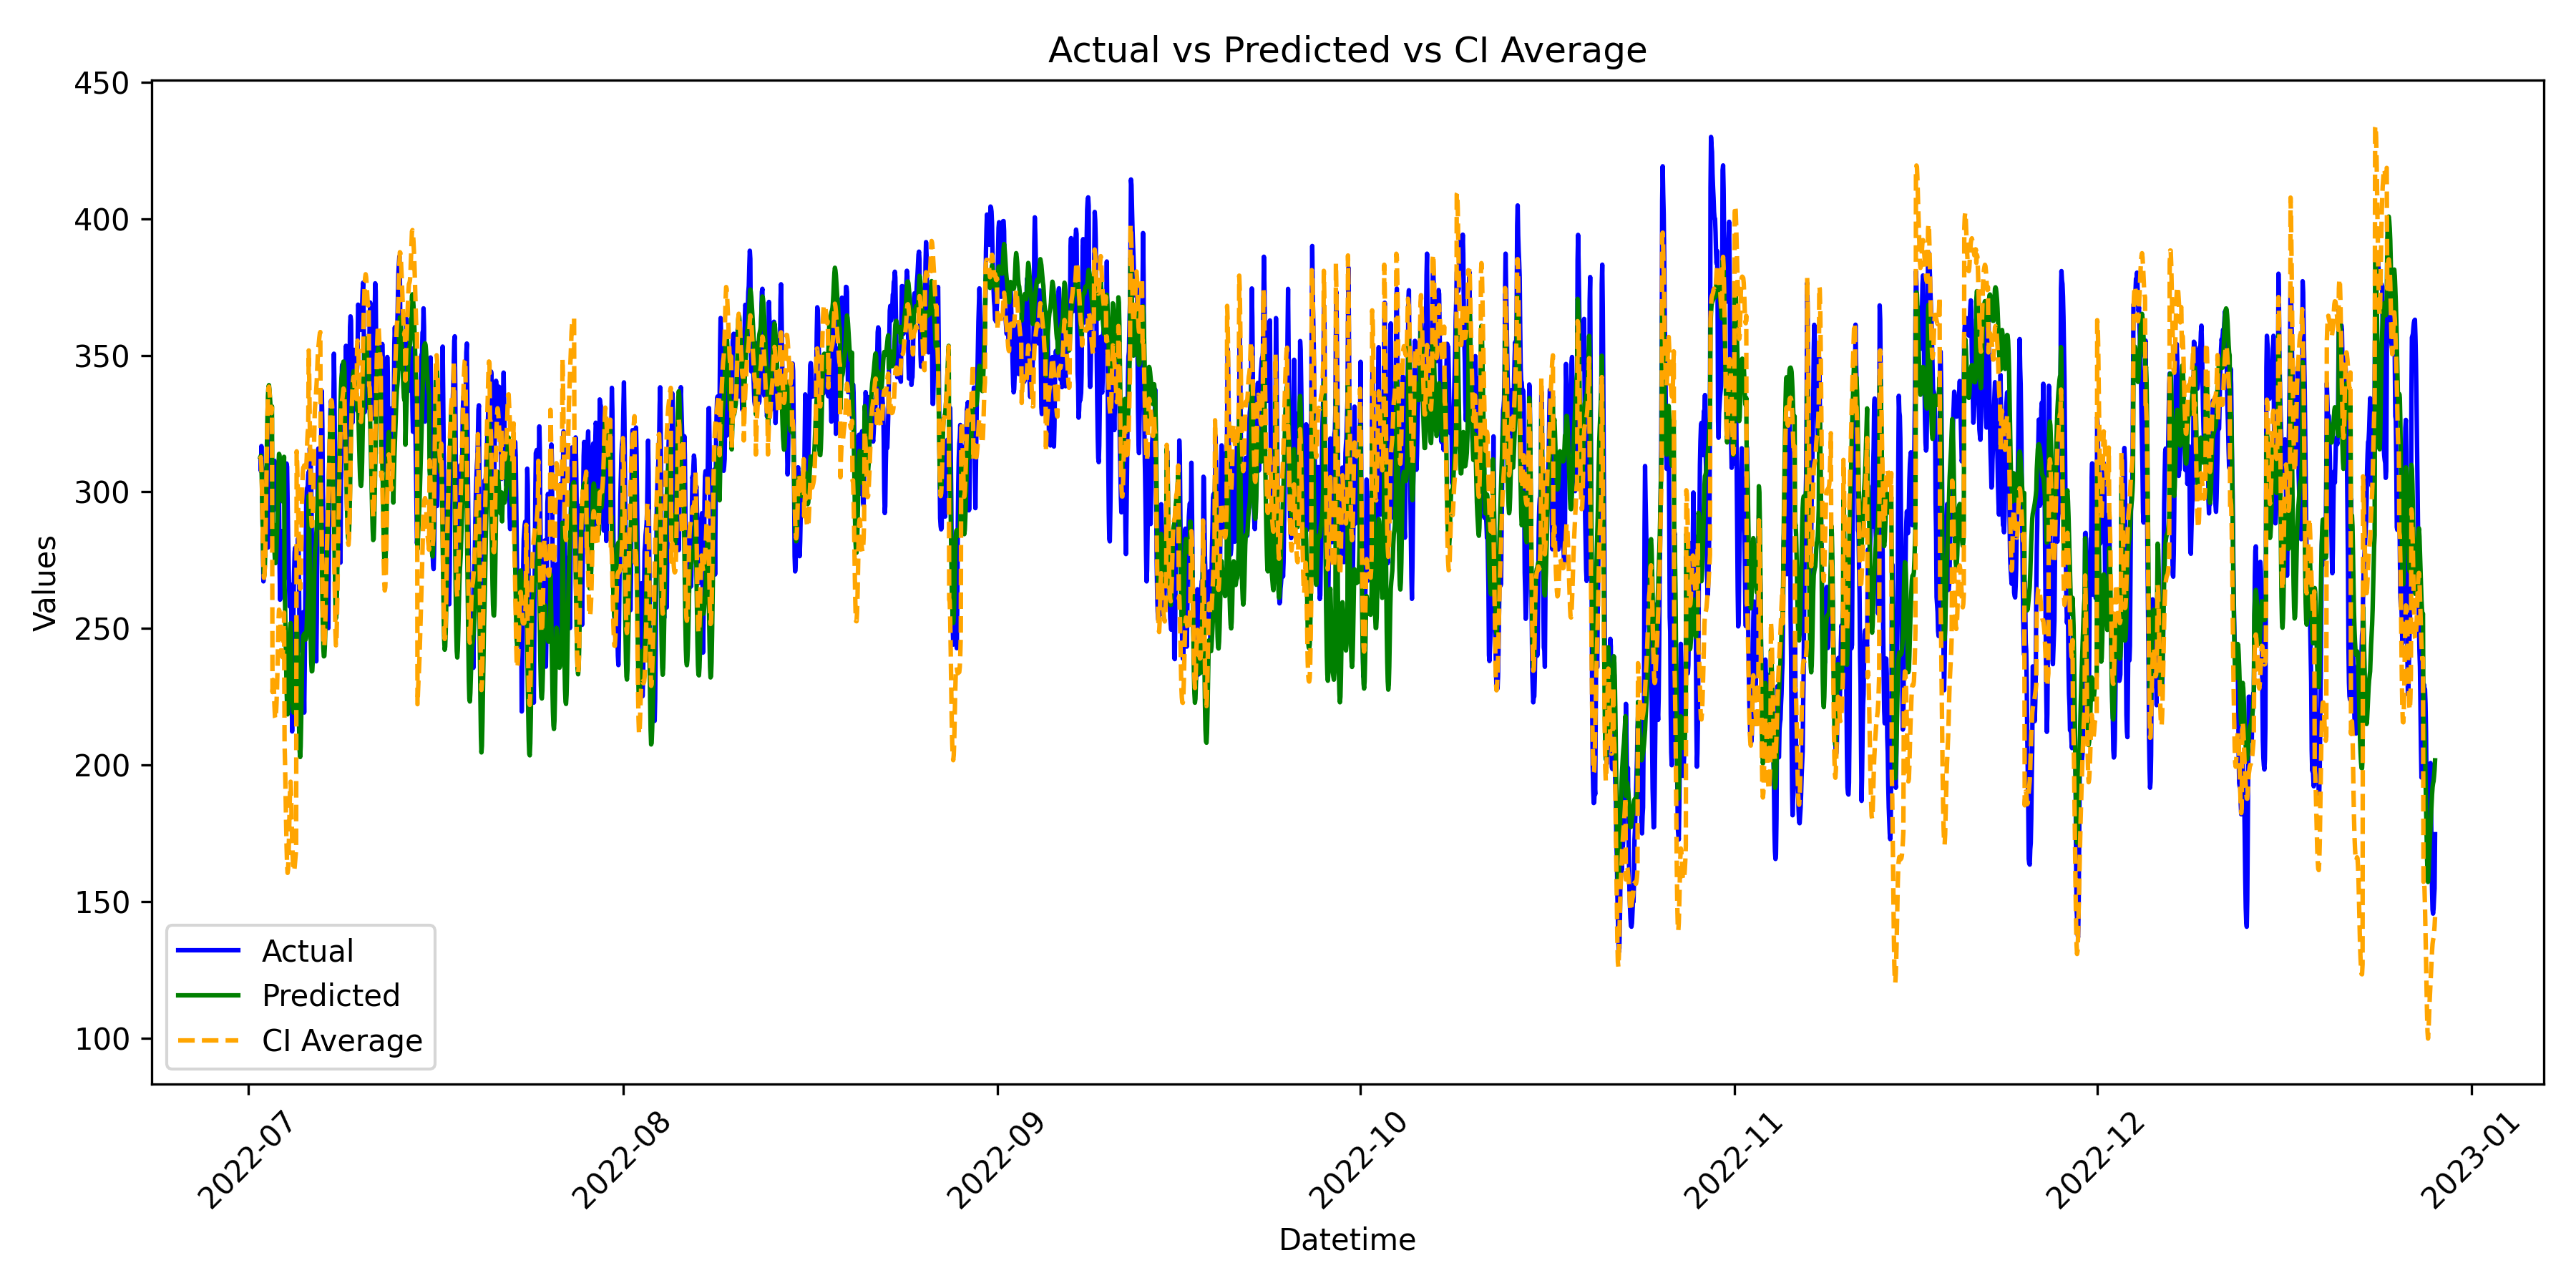

The data file committed next to this chart (first rows):
datetime, actual, spci_actual, predicted, spci_predicted, lower bound, upper bound
2022-07-02T00:00:00.000000000, 312.2, 312.2, 312.7, 312.7, 261.9, 362.4
2022-07-02T01:00:00.000000000, 307.6, 307.6, 313.2, 313.2, 262.4, 362.9
2022-07-02T02:00:00.000000000, 316.8, 316.8, 309.8, 309.8, 259, 359.5
2022-07-02T03:00:00.000000000, 308.7, 308.7, 302.6, 302.6, 251.8, 352.3
2022-07-02T04:00:00.000000000, 293.9, 293.9, 292.2, 292.2, 241.4, 341.9
2022-07-02T05:00:00.000000000, 282.4, 282.4, 281, 281, 230.2, 330.7
2022-07-02T06:00:00.000000000, 267.2, 267.2, 272.7, 272.7, 221.9, 322.4
2022-07-02T07:00:00.000000000, 272.7, 272.7, 269.1, 269.1, 218.3, 318.8
2022-07-02T08:00:00.000000000, 277.8, 277.8, 269.6, 269.6, 218.8, 319.3
2022-07-02T09:00:00.000000000, 276.5, 276.5, 273.7, 273.7, 222.9, 323.4
2022-07-02T10:00:00.000000000, 288.7, 288.7, 281.9, 281.9, 231.1, 331.6
2022-07-02T11:00:00.000000000, 298.9, 298.9, 293.8, 293.8, 243, 343.5
2022-07-02T12:00:00.000000000, 308.7, 308.7, 306.8, 306.8, 256, 356.5
2022-07-02T13:00:00.000000000, 309.7, 309.7, 318.1, 318.1, 267.3, 367.8
2022-07-02T14:00:00.000000000, 289.6, 289.6, 327.4, 327.4, 276.6, 377.1
2022-07-02T15:00:00.000000000, 279.6, 279.6, 335.1, 335.1, 284.3, 384.8
2022-07-02T16:00:00.000000000, 289.5, 289.5, 338.5, 338.5, 287.7, 388.2
2022-07-02T17:00:00.000000000, 307.6, 307.6, 339.1, 339.1, 288.3, 388.8
2022-07-02T18:00:00.000000000, 322.4, 322.4, 337.4, 337.4, 286.6, 387.1
2022-07-02T19:00:00.000000000, 331.6, 331.6, 334.5, 334.5, 283.7, 384.2
2022-07-02T20:00:00.000000000, 331.1, 331.1, 331.6, 331.6, 280.8, 381.3
2022-07-02T21:00:00.000000000, 317.3, 317.3, 329.6, 329.6, 278.7, 379.3
2022-07-02T22:00:00.000000000, 306.7, 306.7, 329.4, 329.4, 278.6, 379.1
2022-07-02T23:00:00.000000000, 291.5, 291.5, 331.3, 331.3, 280.5, 381
2022-07-03T00:00:00.000000000, 289, 289, 283.8, 283.8, 160.3, 293.1
2022-07-03T01:00:00.000000000, 295.7, 295.7, 288.2, 288.2, 164.8, 297.6
2022-07-03T02:00:00.000000000, 306.4, 306.4, 287.8, 287.8, 164.4, 297.2
2022-07-03T03:00:00.000000000, 310.7, 310.7, 283.8, 283.8, 160.3, 293.1
2022-07-03T04:00:00.000000000, 311.4, 311.4, 278.5, 278.5, 155.1, 287.9
2022-07-03T05:00:00.000000000, 310.6, 310.6, 274.5, 274.5, 151.1, 283.9
2022-07-03T06:00:00.000000000, 301.4, 301.4, 273.9, 273.9, 150.5, 283.3
2022-07-03T07:00:00.000000000, 295.2, 295.2, 276, 276, 152.6, 285.4
2022-07-03T08:00:00.000000000, 293.5, 293.5, 279.7, 279.7, 156.2, 289
2022-07-03T09:00:00.000000000, 298.4, 298.4, 284.9, 284.9, 161.5, 294.3
2022-07-03T10:00:00.000000000, 306, 306, 292.4, 292.4, 169, 301.8
2022-07-03T11:00:00.000000000, 304.1, 304.1, 301.9, 301.9, 178.4, 311.3
2022-07-03T12:00:00.000000000, 310.2, 310.2, 309.9, 309.9, 186.5, 319.3
2022-07-03T13:00:00.000000000, 300.5, 300.5, 313.9, 313.9, 190.5, 323.3
2022-07-03T14:00:00.000000000, 274.1, 274.1, 313.4, 313.4, 189.9, 322.7
2022-07-03T15:00:00.000000000, 260.5, 260.5, 311, 311, 187.6, 320.4
2022-07-03T16:00:00.000000000, 272.8, 272.8, 306.9, 306.9, 183.5, 316.3
2022-07-03T17:00:00.000000000, 283.5, 283.5, 302.9, 302.9, 179.4, 312.2
2022-07-03T18:00:00.000000000, 283.5, 283.5, 299.2, 299.2, 175.7, 308.5
2022-07-03T19:00:00.000000000, 285.7, 285.7, 296.8, 296.8, 173.3, 306.2
2022-07-03T20:00:00.000000000, 282.3, 282.3, 296.5, 296.5, 173.1, 305.9
2022-07-03T21:00:00.000000000, 280.4, 280.4, 299.4, 299.4, 176, 308.8
2022-07-03T22:00:00.000000000, 276.8, 276.8, 305.3, 305.3, 181.8, 314.6
2022-07-03T23:00:00.000000000, 269.1, 269.1, 312.8, 312.8, 189.4, 322.2
2022-07-04T00:00:00.000000000, 268.2, 268.2, 266.2, 266.2, 142.8, 273.6
2022-07-04T01:00:00.000000000, 280.2, 280.2, 258.3, 258.3, 134.9, 265.7
2022-07-04T02:00:00.000000000, 292.1, 292.1, 247.5, 247.5, 124.1, 254.9
2022-07-04T03:00:00.000000000, 305.9, 305.9, 237.3, 237.3, 113.8, 244.7
2022-07-04T04:00:00.000000000, 310.4, 310.4, 228.1, 228.1, 104.7, 235.5
2022-07-04T05:00:00.000000000, 309.2, 309.2, 221.6, 221.6, 98.11, 228.9
2022-07-04T06:00:00.000000000, 296.7, 296.7, 218.6, 218.6, 95.12, 225.9
2022-07-04T07:00:00.000000000, 284.4, 284.4, 219.8, 219.8, 96.4, 227.2
2022-07-04T08:00:00.000000000, 275.1, 275.1, 224.9, 224.9, 101.4, 232.3
2022-07-04T09:00:00.000000000, 265, 265, 232.9, 232.9, 109.5, 240.3
2022-07-04T10:00:00.000000000, 258.1, 258.1, 242.4, 242.4, 118.9, 249.7
2022-07-04T11:00:00.000000000, 258.3, 258.3, 249.9, 249.9, 126.4, 257.3
... 4,260 more rows
